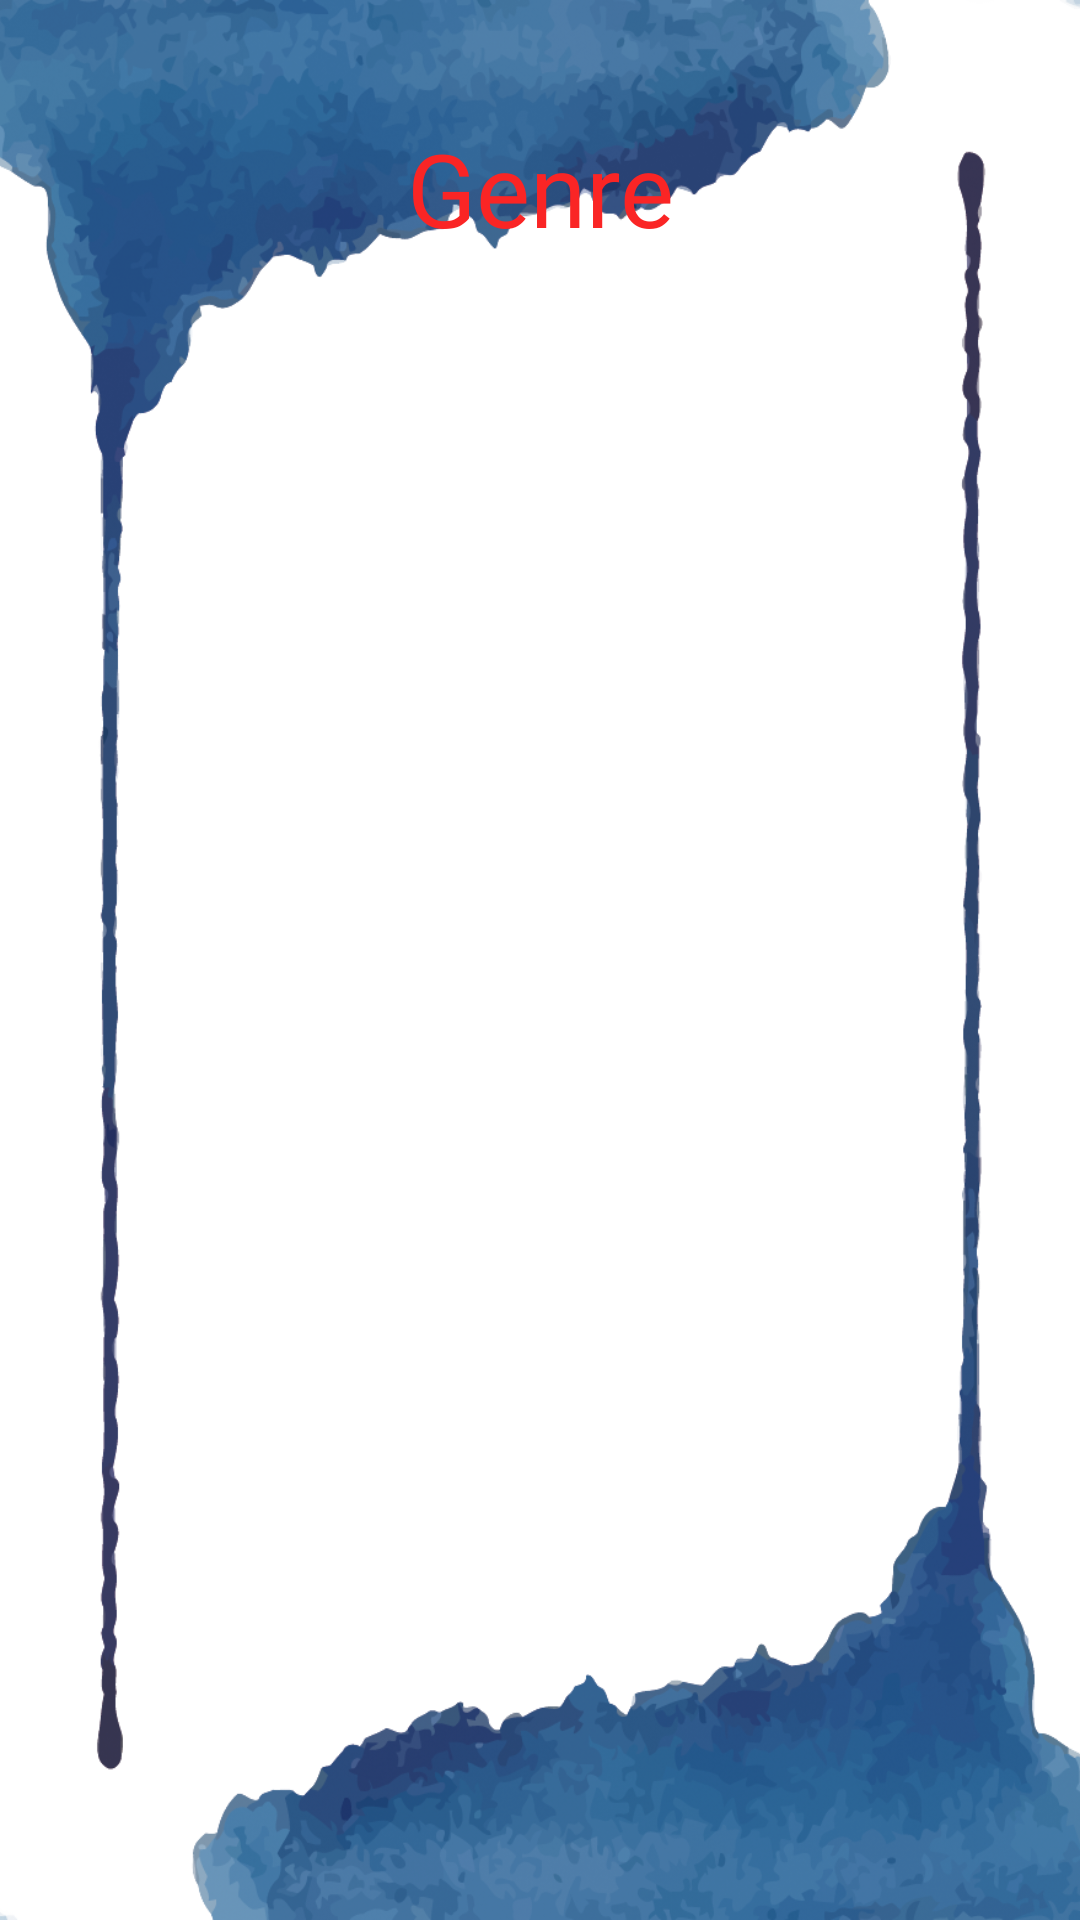

The Android layout XML behind this screen, and the referenced resources:
<!-- AndroidManifest.xml: application theme Theme.Kiddster -->
<!-- res/layout/fragment_genre.xml -->
<?xml version="1.0" encoding="utf-8"?>
<androidx.constraintlayout.widget.ConstraintLayout xmlns:android="http://schemas.android.com/apk/res/android"
    xmlns:app="http://schemas.android.com/apk/res-auto"
    xmlns:tools="http://schemas.android.com/tools"
    android:layout_width="match_parent"
    android:layout_height="match_parent"
    android:background="@drawable/type_bg"
    tools:context=".ui.types.GenreFragment">

    <TextView
        android:id="@+id/text_dashboard"
        android:layout_width="match_parent"
        android:layout_height="wrap_content"
        android:layout_marginStart="8dp"
        android:layout_marginTop="40dp"
        android:layout_marginEnd="8dp"
        android:fontFamily="@font/love_ya_like_a_sister"
        android:text="Genre"
        android:textAlignment="center"
        android:textColor="#FA2525"
        android:textSize="34sp"
        app:layout_constraintEnd_toEndOf="parent"
        app:layout_constraintHorizontal_bias="0.0"
        app:layout_constraintStart_toStartOf="parent"
        app:layout_constraintTop_toTopOf="parent" />

    <androidx.recyclerview.widget.RecyclerView
        android:id="@+id/type_list"
        android:layout_width="315dp"
        android:layout_height="wrap_content"
        android:layout_marginStart="20dp"
        android:layout_marginTop="20dp"
        android:layout_marginEnd="20dp"
        android:layout_marginBottom="50dp"
        android:layout_centerInParent="true"
        app:layoutManager="androidx.recyclerview.widget.LinearLayoutManager"
        app:layout_constraintBottom_toBottomOf="parent"
        app:layout_constraintEnd_toEndOf="parent"
        app:layout_constraintStart_toStartOf="parent"
        app:layout_constraintTop_toBottomOf="@+id/text_dashboard"
        app:layout_constraintVertical_bias="0.342" />
</androidx.constraintlayout.widget.ConstraintLayout>
<!-- resources referenced by this layout -->
<resources>
  <!-- drawable type_bg: png bitmap (drawable, 431431 bytes) -->
  <style name="Theme.Kiddster" parent="Theme.MaterialComponents.Light.NoActionBar">
          
          <item name="colorPrimary">#FF0000</item>
          <item name="colorPrimaryVariant">#F44336</item>
          <item name="colorOnPrimary">@color/white</item>
          
          <item name="colorSecondary">#2196F3</item>
          <item name="colorSecondaryVariant">#2196F3</item>
          <item name="colorOnSecondary">@color/black</item>
          
          <item name="android:statusBarColor" tools:targetApi="l">?attr/colorPrimaryVariant</item>
          
      </style>
  <color name="white">#FFFFFFFF</color>
  <color name="black">#FF000000</color>
</resources>
